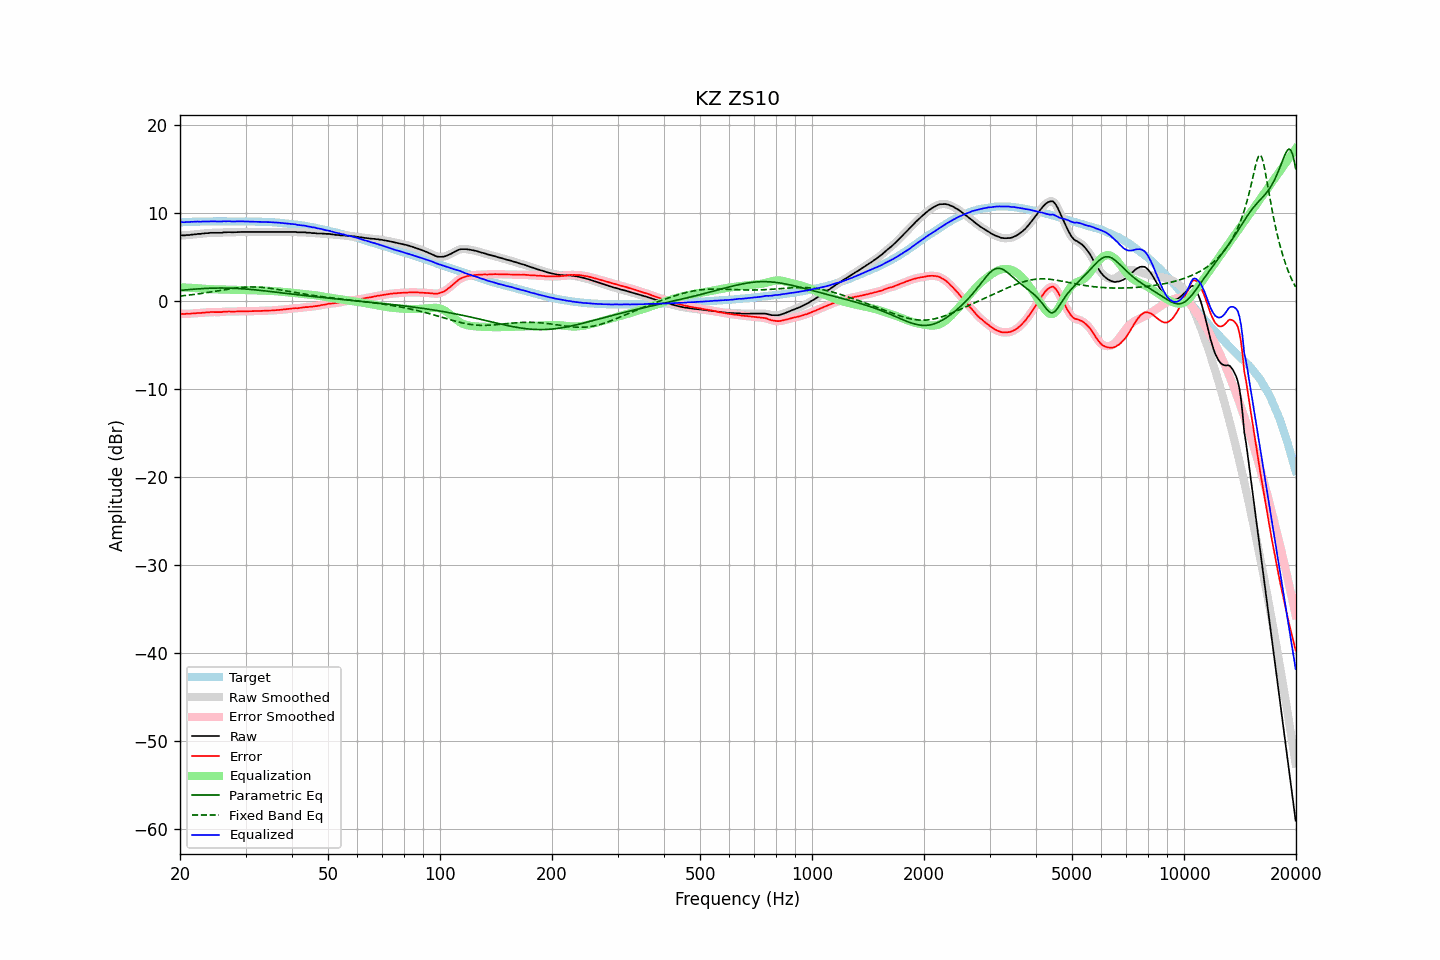

The file beside this chart, header and first rows:
frequency, raw, error, smoothed, error_smoothed, equalization, parametric_eq, fixed_band_eq, equalized_raw, equalized_smoothed, target
20.00, 7.39, -1.50, 7.39, -1.50, 1.51, 1.17, 0.53, 8.90, 8.90, 8.90
20.20, 7.41, -1.49, 7.41, -1.50, 1.50, 1.19, 0.55, 8.92, 8.91, 8.91
20.40, 7.41, -1.50, 7.42, -1.50, 1.50, 1.20, 0.57, 8.91, 8.92, 8.92
20.61, 7.41, -1.51, 7.43, -1.49, 1.49, 1.22, 0.59, 8.91, 8.92, 8.93
20.81, 7.45, -1.47, 7.43, -1.49, 1.49, 1.24, 0.61, 8.94, 8.92, 8.93
21.02, 7.45, -1.48, 7.45, -1.48, 1.48, 1.25, 0.63, 8.93, 8.93, 8.94
21.23, 7.45, -1.49, 7.47, -1.48, 1.47, 1.27, 0.65, 8.92, 8.94, 8.95
21.44, 7.50, -1.45, 7.49, -1.47, 1.46, 1.28, 0.67, 8.96, 8.95, 8.96
21.66, 7.50, -1.45, 7.51, -1.45, 1.45, 1.30, 0.69, 8.95, 8.96, 8.96
21.87, 7.54, -1.42, 7.54, -1.43, 1.44, 1.31, 0.72, 8.98, 8.97, 8.97
22.09, 7.54, -1.42, 7.55, -1.41, 1.42, 1.33, 0.74, 8.96, 8.98, 8.97
22.31, 7.58, -1.39, 7.57, -1.41, 1.41, 1.34, 0.76, 8.99, 8.98, 8.98
22.54, 7.58, -1.39, 7.58, -1.40, 1.39, 1.35, 0.79, 8.98, 8.98, 8.98
22.76, 7.58, -1.40, 7.60, -1.38, 1.38, 1.36, 0.82, 8.96, 8.98, 8.99
22.99, 7.63, -1.35, 7.62, -1.37, 1.36, 1.37, 0.84, 9.00, 8.98, 8.99
23.22, 7.63, -1.35, 7.64, -1.35, 1.35, 1.38, 0.87, 8.98, 8.99, 8.99
23.45, 7.66, -1.33, 7.66, -1.34, 1.34, 1.39, 0.90, 9.00, 8.99, 9.00
23.69, 7.67, -1.32, 7.67, -1.32, 1.32, 1.40, 0.92, 9.00, 8.99, 9.00
23.92, 7.67, -1.32, 7.69, -1.31, 1.31, 1.41, 0.95, 8.99, 9.00, 9.00
24.16, 7.71, -1.28, 7.70, -1.30, 1.30, 1.42, 0.98, 9.02, 9.01, 9.00
24.40, 7.71, -1.29, 7.71, -1.29, 1.30, 1.42, 1.01, 9.01, 9.01, 9.01
24.65, 7.71, -1.29, 7.72, -1.29, 1.30, 1.43, 1.04, 9.01, 9.01, 9.01
24.89, 7.71, -1.29, 7.71, -1.29, 1.29, 1.43, 1.07, 9.01, 9.01, 9.01
25.14, 7.71, -1.29, 7.71, -1.29, 1.29, 1.44, 1.10, 9.00, 9.00, 9.01
25.39, 7.71, -1.29, 7.71, -1.30, 1.28, 1.44, 1.13, 9.00, 8.99, 9.01
25.65, 7.71, -1.29, 7.72, -1.29, 1.28, 1.44, 1.16, 8.99, 8.99, 9.01
25.91, 7.71, -1.29, 7.73, -1.28, 1.27, 1.44, 1.20, 8.98, 9.00, 9.01
26.16, 7.76, -1.24, 7.74, -1.26, 1.26, 1.44, 1.23, 9.02, 9.01, 9.01
26.43, 7.76, -1.24, 7.76, -1.24, 1.25, 1.44, 1.26, 9.02, 9.02, 9.01
26.69, 7.76, -1.24, 7.78, -1.23, 1.25, 1.43, 1.28, 9.01, 9.02, 9.01
26.96, 7.78, -1.22, 7.78, -1.23, 1.24, 1.43, 1.31, 9.02, 9.02, 9.01
27.23, 7.78, -1.22, 7.77, -1.23, 1.23, 1.43, 1.34, 9.02, 9.01, 9.01
27.50, 7.76, -1.24, 7.77, -1.23, 1.23, 1.42, 1.37, 8.99, 9.00, 9.01
27.77, 7.76, -1.24, 7.77, -1.24, 1.23, 1.41, 1.39, 8.99, 8.99, 9.01
28.05, 7.77, -1.23, 7.77, -1.23, 1.22, 1.41, 1.42, 9.00, 8.99, 9.01
28.33, 7.78, -1.22, 7.79, -1.22, 1.22, 1.40, 1.44, 9.00, 9.01, 9.01
28.62, 7.80, -1.20, 7.80, -1.21, 1.22, 1.39, 1.46, 9.02, 9.01, 9.01
28.90, 7.80, -1.20, 7.80, -1.20, 1.21, 1.38, 1.48, 9.01, 9.01, 9.01
29.19, 7.80, -1.20, 7.80, -1.20, 1.21, 1.36, 1.50, 9.01, 9.01, 9.01
29.48, 7.80, -1.20, 7.80, -1.20, 1.20, 1.35, 1.52, 9.01, 9.01, 9.01
29.78, 7.80, -1.20, 7.80, -1.20, 1.20, 1.34, 1.53, 9.00, 9.00, 9.01
30.08, 7.80, -1.20, 7.80, -1.20, 1.20, 1.33, 1.54, 9.00, 9.00, 9.01
30.38, 7.80, -1.19, 7.80, -1.20, 1.20, 1.31, 1.55, 9.00, 9.00, 9.00
30.68, 7.80, -1.19, 7.80, -1.19, 1.19, 1.30, 1.56, 9.00, 9.00, 9.00
30.99, 7.80, -1.19, 7.80, -1.19, 1.19, 1.28, 1.56, 8.99, 8.99, 9.00
31.30, 7.80, -1.18, 7.80, -1.19, 1.19, 1.26, 1.56, 8.99, 8.99, 8.99
31.61, 7.80, -1.18, 7.80, -1.18, 1.18, 1.25, 1.56, 8.98, 8.98, 8.99
31.93, 7.80, -1.17, 7.80, -1.18, 1.18, 1.23, 1.56, 8.98, 8.98, 8.98
32.24, 7.80, -1.17, 7.80, -1.17, 1.17, 1.21, 1.55, 8.97, 8.97, 8.98
32.57, 7.80, -1.16, 7.80, -1.17, 1.17, 1.19, 1.54, 8.97, 8.97, 8.97
32.89, 7.80, -1.16, 7.80, -1.16, 1.16, 1.17, 1.53, 8.96, 8.96, 8.97
33.22, 7.80, -1.15, 7.80, -1.16, 1.16, 1.15, 1.51, 8.96, 8.96, 8.96
33.55, 7.80, -1.15, 7.80, -1.15, 1.15, 1.13, 1.50, 8.95, 8.95, 8.96
33.89, 7.80, -1.14, 7.80, -1.14, 1.14, 1.11, 1.48, 8.94, 8.94, 8.95
34.23, 7.80, -1.13, 7.80, -1.13, 1.13, 1.09, 1.46, 8.94, 8.94, 8.94
34.57, 7.80, -1.12, 7.80, -1.12, 1.13, 1.07, 1.43, 8.93, 8.93, 8.93
34.92, 7.80, -1.11, 7.80, -1.12, 1.12, 1.05, 1.41, 8.92, 8.92, 8.92
35.27, 7.80, -1.11, 7.80, -1.11, 1.11, 1.03, 1.38, 8.91, 8.91, 8.92
35.62, 7.80, -1.09, 7.80, -1.10, 1.10, 1.01, 1.36, 8.90, 8.90, 8.90
35.97, 7.80, -1.08, 7.80, -1.08, 1.08, 0.98, 1.33, 8.89, 8.89, 8.89
... 635 more rows
